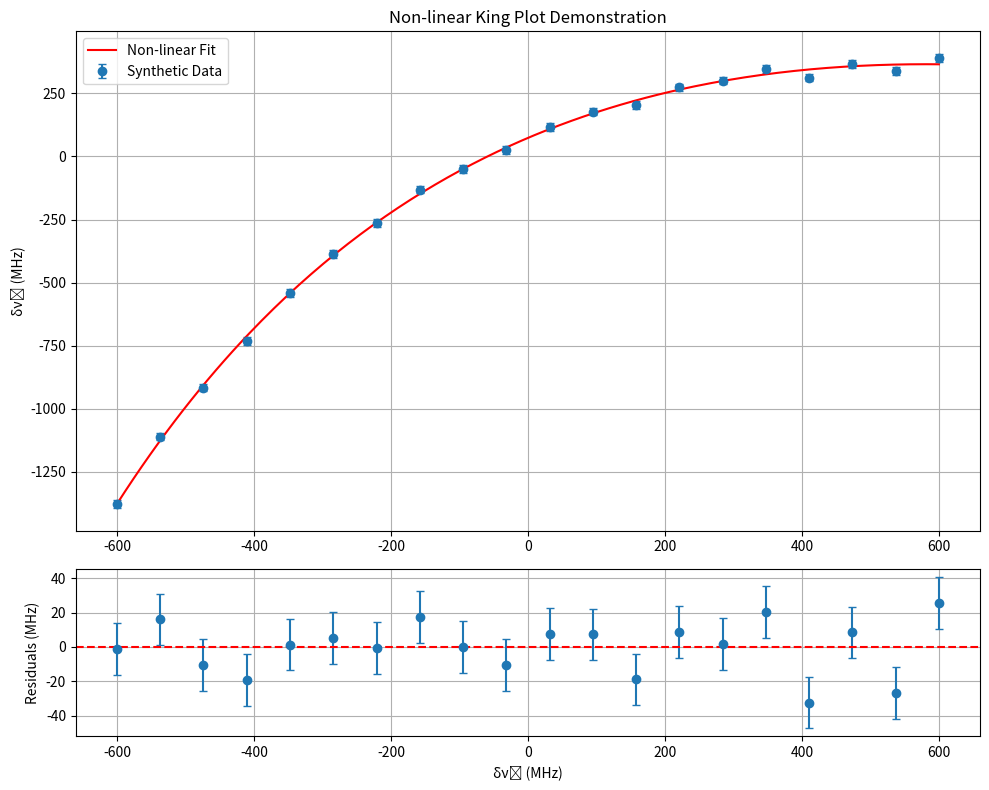

The matplotlib source for this figure:
import numpy as np
from scipy.optimize import curve_fit
import matplotlib.pyplot as plt
import os

def nonlinear_king_plot(delta_nu_b, alpha, beta, gamma, eta):
    """
    Calculates the isotope shift of transition 'a' based on transition 'b'
    using the non-linear King plot formula (Equation 9).
    """
    denominator = 1 + eta * delta_nu_b
    if isinstance(denominator, np.ndarray):
        if np.any(np.abs(denominator) < 1e-9):
            return np.inf
    elif np.abs(denominator) < 1e-9:
        return np.inf
    curvature_term = (gamma * np.power(delta_nu_b, 2)) / denominator
    return alpha * delta_nu_b + beta + curvature_term

def get_quadratic_coefficients(delta_nu_a, delta_nu_b, K_ms_a, F_a, G_a, H_a, K_ms_b, F_b, G_b, H_b):
    """
    Calculates the coefficients A, B, and C for the quadratic equation in mu_ij (Equation 7).
    """
    A = (G_a * F_b - G_b * F_a) + (H_a * K_ms_b - H_b * K_ms_a)
    B = (K_ms_a * F_b - K_ms_b * F_a) + (H_a * delta_nu_b - H_b * delta_nu_a)
    C = delta_nu_a * F_b - delta_nu_b * F_a
    return A, B, C

def solve_for_mu_ij(A, B, C):
    """
    Solves the quadratic equation for mu_ij and returns the physically admissible root (Equation 8).
    Handles the linear case when A is close to zero.
    """
    # Handle the case where the equation is linear (A is close to zero)
    if np.isclose(A, 0):
        if np.isclose(B, 0):
            return np.nan  # Degenerate case, no unique solution
        return -C / B

    discriminant = B**2 - 4 * A * C
    if discriminant < 0:
        return np.nan  # No real solution

    mu_ij = (-B + np.sqrt(discriminant)) / (2 * A)
    return mu_ij

def propagate_to_nuclear_observables(delta_nu_a_data, delta_nu_b_data, fitted_params):
    """
    Demonstrates Step 5.7: Propagation to nuclear observables.
    Uses the fitted parameters to calculate mu_ij and delta<r^2>_ij.
    """
    print("\n--- Step 5.7: Propagation to Nuclear Observables ---")

    # Placeholder atomic constants for demonstration purposes.
    # These are chosen such that A != 0.
    K_ms_a, F_a, G_a, H_a = 1000, 500, 50, 10
    K_ms_b, F_b, G_b, H_b = 950, 480, 40, 8

    mu_ij_values = []
    delta_r2_values = []

    for a, b in zip(delta_nu_a_data, delta_nu_b_data):
        A, B, C = get_quadratic_coefficients(a, b, K_ms_a, F_a, G_a, H_a, K_ms_b, F_b, G_b, H_b)
        mu_ij = solve_for_mu_ij(A, B, C)
        mu_ij_values.append(mu_ij)

        if not np.isnan(mu_ij):
            numerator = a - K_ms_a * mu_ij - G_a * mu_ij**2
            denominator = F_a + H_a * mu_ij
            delta_r2 = numerator / denominator if not np.isclose(denominator, 0) else np.nan
            delta_r2_values.append(delta_r2)
        else:
            delta_r2_values.append(np.nan)

    print("Calculated Nuclear Observables for each data point:")
    print("      mu_ij        delta<r^2>_ij")
    print("-----------------------------------")
    for mu, r2 in zip(mu_ij_values, delta_r2_values):
        if not np.isnan(mu) and not np.isnan(r2):
            print(f"  {mu:12.6f}      {r2:12.6f}")
        else:
            print("  (No real solution for this point)")

def run_demonstration(save_plot=True):
    """
    Performs a demonstration of the non-linear King plot fitting procedure.
    """
    print("--- Running Non-Linear King Plot Demonstration ---")

    true_alpha, true_beta, true_gamma, true_eta = 1.15, 80.0, -0.0015, 0.0005
    delta_nu_b_data = np.linspace(-600, 600, 20)
    true_delta_nu_a = nonlinear_king_plot(delta_nu_b_data, true_alpha, true_beta, true_gamma, true_eta)
    noise = np.random.normal(0, 15, delta_nu_b_data.shape)
    delta_nu_a_data = true_delta_nu_a + noise
    sigma_a = np.full_like(delta_nu_a_data, 15.0)

    initial_guess = [1.0, 50.0, 0, 0]
    popt, pcov = curve_fit(nonlinear_king_plot, delta_nu_b_data, delta_nu_a_data, p0=initial_guess, sigma=sigma_a, absolute_sigma=True)

    perr = np.sqrt(np.diag(pcov))
    print("\n--- Fitting Results ---")
    print(f"True parameters: alpha={true_alpha}, beta={true_beta}, gamma={true_gamma}, eta={true_eta}")
    print(f"Fitted parameters:")
    print(f"  alpha = {popt[0]:.4f} +/- {perr[0]:.4f}")
    print(f"  beta  = {popt[1]:.2f} +/- {perr[1]:.2f}")
    print(f"  gamma = {popt[2]:.6f} +/- {perr[2]:.6f}")
    print(f"  eta   = {popt[3]:.6f} +/- {perr[3]:.6f}")

    if save_plot:
        residuals = delta_nu_a_data - nonlinear_king_plot(delta_nu_b_data, *popt)
        fig, (ax1, ax2) = plt.subplots(2, 1, figsize=(10, 8), gridspec_kw={'height_ratios': [3, 1]})
        ax1.errorbar(delta_nu_b_data, delta_nu_a_data, yerr=sigma_a, fmt='o', label='Synthetic Data', capsize=3)
        x_fit = np.linspace(np.min(delta_nu_b_data), np.max(delta_nu_b_data), 200)
        y_fit = nonlinear_king_plot(x_fit, *popt)
        ax1.plot(x_fit, y_fit, 'r-', label='Non-linear Fit')
        ax1.set_title('Non-linear King Plot Demonstration')
        ax1.set_ylabel('δνᵃ (MHz)')
        ax1.legend()
        ax1.grid(True)
        ax2.errorbar(delta_nu_b_data, residuals, yerr=sigma_a, fmt='o', capsize=3)
        ax2.axhline(0, color='r', linestyle='--')
        ax2.set_xlabel('δνᵇ (MHz)')
        ax2.set_ylabel('Residuals (MHz)')
        ax2.grid(True)
        plt.tight_layout()

        if not os.path.exists('results'):
            os.makedirs('results')
        output_path = 'results/nonlinear_king_plot_fit.png'
        plt.savefig(output_path)
        print(f"\nDiagnostic plot saved to '{output_path}'")

    propagate_to_nuclear_observables(delta_nu_a_data, delta_nu_b_data, popt)

if __name__ == '__main__':
    run_demonstration()